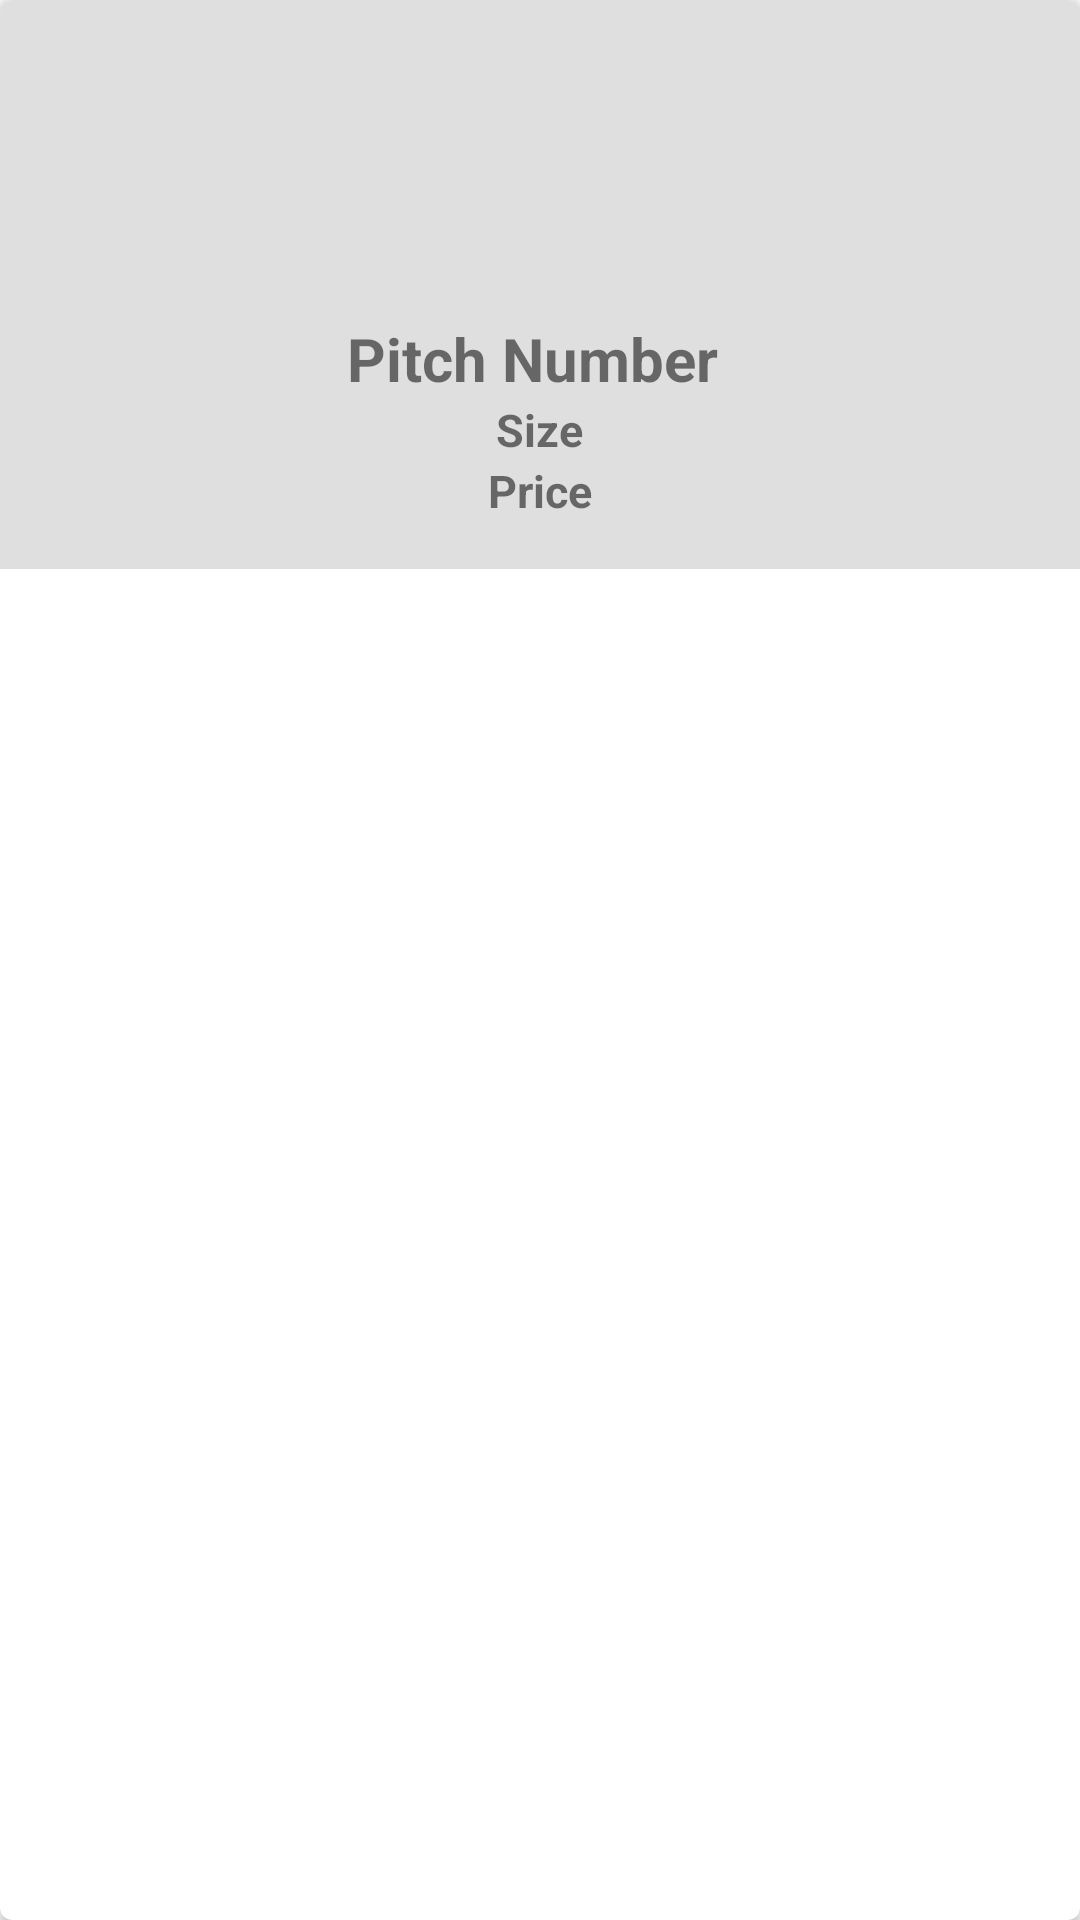

Write the Android layout XML for this screen, with the resource values it uses.
<!-- AndroidManifest.xml: application theme AppTheme -->
<!-- res/layout/layout_pitch.xml -->
<?xml version="1.0" encoding="utf-8"?>
<androidx.cardview.widget.CardView
    xmlns:android="http://schemas.android.com/apk/res/android"
    xmlns:app="http://schemas.android.com/apk/res-auto"
    app:cardCornerRadius="4dp"
    android:id="@+id/card_pitch"

    android:layout_width="match_parent"
    android:layout_height="wrap_content">

    <LinearLayout
        android:orientation="vertical"
        android:padding="16dp"
        android:background="@color/homeBackground"
        android:layout_width="match_parent"
        android:layout_height="wrap_content">

        <ImageView
            android:id="@+id/pitch_image"
            android:src="@drawable/football_pitch"
            android:layout_gravity="center_horizontal"
            android:layout_width="90dp"
            android:layout_height="90dp" />

        <TextView
            android:id="@+id/pitch_number"
            android:text="Pitch Number "
            android:textSize="20sp"
            android:textStyle="bold"
            android:gravity="center_horizontal"
            android:layout_width="match_parent"
            android:layout_height="wrap_content" />

        <TextView
            android:id="@+id/pitch_size"
            android:text="Size"
            android:textSize="15sp"
            android:textStyle="bold"
            android:layout_gravity="center_horizontal"
            android:layout_width="wrap_content"
            android:layout_height="wrap_content" />

        <TextView
            android:id="@+id/pitch_price"
            android:text="Price"
            android:textSize="15sp"
            android:textStyle="bold"
            android:layout_gravity="center_horizontal"
            android:layout_width="wrap_content"
            android:layout_height="wrap_content" />

    </LinearLayout>





</androidx.cardview.widget.CardView>
<!-- resources referenced by this layout -->
<resources>
  <color name="homeBackground">#DFDFDF</color>
  <style name="AppTheme" parent="Theme.AppCompat.Light.DarkActionBar">
          
          <item name="colorPrimary">@color/colorPrimary</item>
          <item name="colorPrimaryDark">@color/colorPrimaryDark</item>
          <item name="colorAccent">@color/colorAccent</item>
          
          <item name="android:windowContentTransitions">true</item>
          
      </style>
  <color name="colorPrimary">#800020</color>
  <color name="colorPrimaryDark">#800020</color>
  <color name="colorAccent">#D81B60</color>
</resources>
